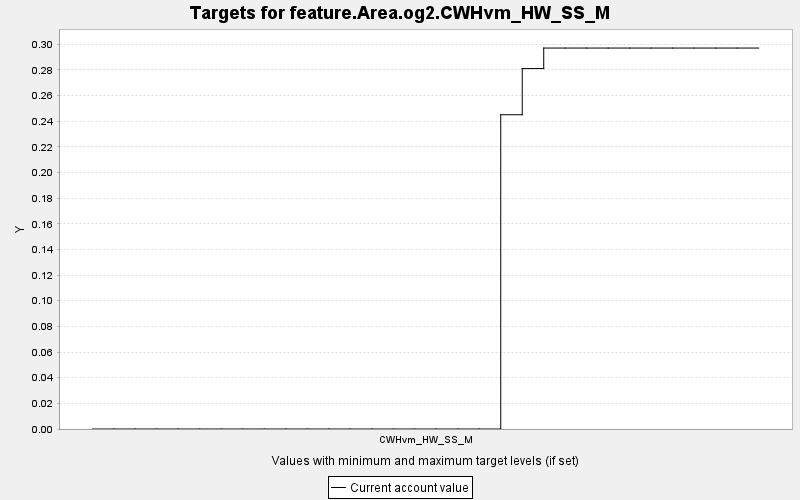

The table this chart was drawn from, first rows:
TARGET, PERIOD, YEAR, PERIODWIDTH, MINIMUM, MAXIMUM, MINWEIGHT, MAXWEIGHT, CURRENT, SUMMARY
feature.Area.og2.CWHvm_HW_SS_M, 0, 0, 10.0, 0.0, 10000, 1.0, 1.0, 0.0, 0.0
feature.Area.og2.CWHvm_HW_SS_M, 1, 10, 10.0, 0.0, 10000, 1.0, 1.0, 0.0, 0.0
feature.Area.og2.CWHvm_HW_SS_M, 2, 20, 10.0, 0.0, 10000, 1.0, 1.0, 0.0, 0.0
feature.Area.og2.CWHvm_HW_SS_M, 3, 30, 10.0, 0.0, 10000, 1.0, 1.0, 0.0, 0.0
feature.Area.og2.CWHvm_HW_SS_M, 4, 40, 10.0, 0.0, 10000, 1.0, 1.0, 0.0, 0.0
feature.Area.og2.CWHvm_HW_SS_M, 5, 50, 10.0, 0.0, 10000, 1.0, 1.0, 0.0, 0.0
feature.Area.og2.CWHvm_HW_SS_M, 6, 60, 10.0, 0.0, 10000, 1.0, 1.0, 0.0, 0.0
feature.Area.og2.CWHvm_HW_SS_M, 7, 70, 10.0, 0.0, 10000, 1.0, 1.0, 0.0, 0.0
feature.Area.og2.CWHvm_HW_SS_M, 8, 80, 10.0, 0.0, 10000, 1.0, 1.0, 0.0, 0.0
feature.Area.og2.CWHvm_HW_SS_M, 9, 90, 10.0, 0.0, 10000, 1.0, 1.0, 0.0, 0.0
feature.Area.og2.CWHvm_HW_SS_M, 10, 100, 10.0, 0.0, 10000, 1.0, 1.0, 0.0, 0.0
feature.Area.og2.CWHvm_HW_SS_M, 11, 110, 10.0, 0.0, 10000, 1.0, 1.0, 0.0, 0.0
feature.Area.og2.CWHvm_HW_SS_M, 12, 120, 10.0, 0.0, 10000, 1.0, 1.0, 0.0, 0.0
feature.Area.og2.CWHvm_HW_SS_M, 13, 130, 10.0, 0.0, 10000, 1.0, 1.0, 0.0, 0.0
feature.Area.og2.CWHvm_HW_SS_M, 14, 140, 10.0, 0.0, 10000, 1.0, 1.0, 0.0, 0.0
feature.Area.og2.CWHvm_HW_SS_M, 15, 150, 10.0, 0.0, 10000, 1.0, 1.0, 0.0, 0.0
feature.Area.og2.CWHvm_HW_SS_M, 16, 160, 10.0, 0.0, 10000, 1.0, 1.0, 0.0, 0.0
feature.Area.og2.CWHvm_HW_SS_M, 17, 170, 10.0, 0.0, 10000, 1.0, 1.0, 0.0, 0.0
feature.Area.og2.CWHvm_HW_SS_M, 18, 180, 10.0, 0.0, 10000, 1.0, 1.0, 0.0, 0.0
feature.Area.og2.CWHvm_HW_SS_M, 19, 190, 10.0, 0.0, 10000, 1.0, 1.0, 0.245, 0.0
feature.Area.og2.CWHvm_HW_SS_M, 20, 200, 10.0, 0.0, 10000, 1.0, 1.0, 0.281, 0.0
feature.Area.og2.CWHvm_HW_SS_M, 21, 210, 10.0, 0.0, 10000, 1.0, 1.0, 0.297, 0.0
feature.Area.og2.CWHvm_HW_SS_M, 22, 220, 10.0, 0.0, 10000, 1.0, 1.0, 0.297, 0.0
feature.Area.og2.CWHvm_HW_SS_M, 23, 230, 10.0, 0.0, 10000, 1.0, 1.0, 0.297, 0.0
feature.Area.og2.CWHvm_HW_SS_M, 24, 240, 10.0, 0.0, 10000, 1.0, 1.0, 0.297, 0.0
feature.Area.og2.CWHvm_HW_SS_M, 25, 250, 10.0, 0.0, 10000, 1.0, 1.0, 0.297, 0.0
feature.Area.og2.CWHvm_HW_SS_M, 26, 260, 10.0, 0.0, 10000, 1.0, 1.0, 0.297, 0.0
feature.Area.og2.CWHvm_HW_SS_M, 27, 270, 10.0, 0.0, 10000, 1.0, 1.0, 0.297, 0.0
feature.Area.og2.CWHvm_HW_SS_M, 28, 280, 10.0, 0.0, 10000, 1.0, 1.0, 0.297, 0.0
feature.Area.og2.CWHvm_HW_SS_M, 29, 290, 10.0, 0.0, 10000, 1.0, 1.0, 0.297, 0.0
feature.Area.og2.CWHvm_HW_SS_M, 30, 300, 10.0, 0.0, 10000, 1.0, 1.0, 0.297, 0.0
